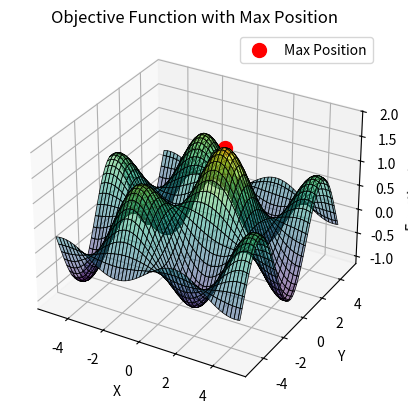

This chart was generated by the following Python code:
import numpy as np
import matplotlib.pyplot as plt

def objective_function(x):
    return np.sin(x[0]) * np.cos(x[1]) + np.exp(-(x[0]**2 + x[1]**2 + x[2]**2) / 10)

def levy_flight(size, beta=1.5, scale=0.1):
    sigma = (np.random.gamma(1 + beta) * np.sin(np.pi * beta / 2) / (np.random.gamma((1 + beta) / 2) * beta * 2 ** ((beta - 1) / 2))) ** (1 / beta)
    u = scale * np.random.randn(size)
    v = np.random.randn(size)
    step = u / np.abs(v) ** (1 / beta) * sigma
    return step

def cuckoo_search_maximization(func, bounds, num_cuckoos=100, max_iter=10000, pa=0.25, alpha=0.5, beta=1.5, scale=0.1):
    dim = len(bounds)
    
    # Initialize cuckoos randomly within the bounds
    cuckoos = np.random.uniform(bounds[:, 0], bounds[:, 1], size=(num_cuckoos, dim))
    
    # Evaluate initial positions
    values = np.array([func(c) for c in cuckoos])
    best_cuckoo_index = np.argmax(values)
    best_cuckoo = cuckoos[best_cuckoo_index].copy()
    best_value = values[best_cuckoo_index]
    
    # Main Cuckoo Search loop
    for iteration in range(max_iter):
        # Generate new solutions (cuckoos) via Levy flights
        step_sizes = levy_flight(num_cuckoos, beta, scale)
        new_cuckoos = cuckoos + alpha * step_sizes[:, np.newaxis] * np.random.randn(num_cuckoos, dim)
        
        # Clip new solutions to stay within bounds
        new_cuckoos = np.clip(new_cuckoos, bounds[:, 0], bounds[:, 1])
        
        # Evaluate new solutions
        new_values = np.array([func(c) for c in new_cuckoos])
        
        # Select the top pa proportion of cuckoos for replacement
        num_replace = int(pa * num_cuckoos)
        replace_indices = np.argsort(new_values)[-num_replace:]
        
        # Replace the worst cuckoos with new solutions
        cuckoos[replace_indices] = new_cuckoos[replace_indices]
        values[replace_indices] = new_values[replace_indices]
        
        # Update the best cuckoo
        current_best_index = np.argmax(values)
        if values[current_best_index] > best_value:
            best_cuckoo = cuckoos[current_best_index].copy()
            best_value = values[current_best_index]

        # Adjust alpha and scale dynamically
        alpha *= 0.99  # Decrease alpha over time
        scale *= 1.01  # Increase scale over time

        # Print progress every 100 iterations
        if iteration % 100 == 0:
            print(f"Iteration {iteration}, Best Value: {best_value}")

    
    return best_cuckoo, best_value
def plot_objective_function_with_max_position(func, max_position, bounds):
    fig = plt.figure()
    ax = fig.add_subplot(111, projection='3d')

    # Plot the 3D structure of the objective function
    x = np.linspace(bounds[0, 0], bounds[0, 1], 100)
    y = np.linspace(bounds[1, 0], bounds[1, 1], 100)
    X, Y = np.meshgrid(x, y)
    Z = func([X, Y, np.zeros_like(X)])
    ax.plot_surface(X, Y, Z, cmap='viridis', alpha=0.5, edgecolors='k', linewidth=0.5)

    # Mark the maximum position found by Cuckoo Search
    ax.scatter(max_position[0], max_position[1], func(max_position), color='red', s=100, label='Max Position')

    ax.set_xlabel('X')
    ax.set_ylabel('Y')
    ax.set_zlabel('Function Value')
    ax.set_title('Objective Function with Max Position')
    ax.legend()

    plt.show()

# Define the bounds for each dimension
bounds = np.array([[-5, 5], [-5, 5], [-5, 5]])

# Run Cuckoo Search for maximization
max_position, max_value = cuckoo_search_maximization(objective_function, bounds)
plot_objective_function_with_max_position(objective_function, max_position, bounds)

# Print the results
print("Maximum Position:", max_position)
print("Maximum Value:", max_value)